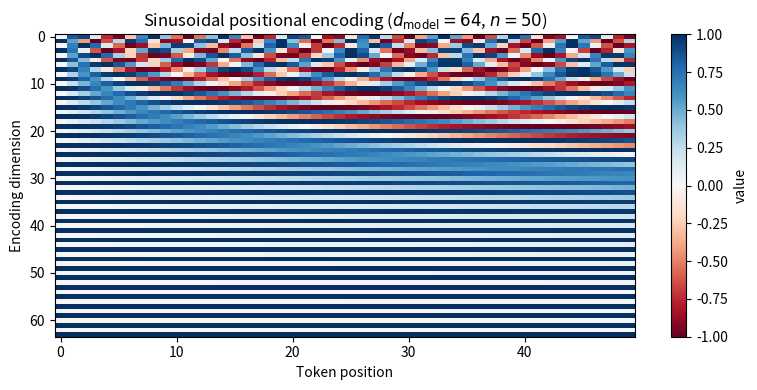

Reproduce this figure in Python.
import numpy as np
import matplotlib.pyplot as plt
import re
from collections import Counter

rng = np.random.default_rng(0)
print("numpy", np.__version__, "ready")

CORPUS = ("trader trader trader trading trading trading trade trade trades "
          "lower lower lowest slower slowest newer newest").split()
NUM_MERGES = 12

def get_vocab(corpus):
    # each word -> space-separated characters plus an end-of-word marker
    vocab = Counter()
    for w in corpus:
        vocab[" ".join(list(w)) + " </w>"] += 1
    return vocab

def get_pair_counts(vocab):
    pairs = Counter()
    for word, freq in vocab.items():
        sym = word.split()
        for i in range(len(sym) - 1):
            pairs[(sym[i], sym[i + 1])] += freq
    return pairs

def merge_pair(pair, vocab):
    # robust merge: only join the two symbols where they are adjacent tokens
    pat = re.compile(r"(?<!\S)" + re.escape(" ".join(pair)) + r"(?!\S)")
    joined = "".join(pair)
    return {pat.sub(joined, word): freq for word, freq in vocab.items()}

def learn_bpe(corpus, num_merges):
    vocab = get_vocab(corpus)
    merges = []
    # TODO: each round, count pairs, take the most frequent, record + apply the merge
    for _ in range(num_merges):
        pairs = get_pair_counts(vocab)
        if not pairs:
            break
        best = max(pairs, key=pairs.get)
        merges.append(best)
        vocab = merge_pair(best, vocab)
    return merges

def tokenize_word(word, merges):
    sym = list(word) + ["</w>"]
    # TODO: apply each learned merge in order, joining adjacent (a, b) -> "ab"
    for a, b in merges:
        out, i = [], 0
        while i < len(sym):
            if i < len(sym) - 1 and sym[i] == a and sym[i + 1] == b:
                out.append(a + b); i += 2
            else:
                out.append(sym[i]); i += 1
        sym = out
    return sym

merges = learn_bpe(CORPUS, NUM_MERGES)
print("learned merges:", [a + b for a, b in merges])
for w in ["trading", "trader", "slowest"]:
    print(f"  {w:>8} -> {tokenize_word(w, merges)}")

# self-check (Part 1)
assert len(merges) == NUM_MERGES, "expected NUM_MERGES merges from this corpus"

# every word must round-trip: concatenating its tokens (minus the marker) rebuilds it
for w in set(CORPUS):
    toks = tokenize_word(w, merges)
    assert "".join(toks).replace("</w>", "") == w, (w, toks)

# BPE must compress: 'trading' should take fewer tokens than its 7 chars + marker (=8)
assert len(tokenize_word("trading", merges)) < len("trading") + 1

# the merges actually fire on a held-out, never-seen word built from learned pieces
assert len(tokenize_word("slower", merges)) < len("slower") + 1

# total corpus token count is strictly below the raw character+marker baseline
raw = sum(len(w) + 1 for w in CORPUS)
bpe = sum(len(tokenize_word(w, merges)) for w in CORPUS)
assert bpe < raw, (bpe, raw)
print(f"Part 1 OK  (corpus: {raw} char-tokens -> {bpe} BPE tokens)")

# eight candidate next tokens for a finance prompt "...quarterly revenue ___"
TOKENS = ["rose", "grew", "fell", "beat", "missed", "surged", "declined", "stagnated"]
LOGITS = np.array([3.4, 2.1, 1.2, 0.9, 0.3, -0.4, -1.1, -2.0])

def softmax(z):
    # TODO: subtract the max for stability, exponentiate, normalize (last axis)
    z = z - z.max(axis=-1, keepdims=True)
    e = np.exp(z)
    return e / e.sum(axis=-1, keepdims=True)

def temperature_softmax(logits, tau):
    # TODO: divide logits by tau before the softmax
    return softmax(logits / tau)

def entropy(p):
    p = p[p > 0]
    return float(-(p * np.log(p)).sum())

def top_p_filter(probs, p):
    order = np.argsort(probs)[::-1]                 # indices, high prob first
    cum = np.cumsum(probs[order])
    # TODO: keep tokens up to and including the first that reaches cumulative p
    k = int(np.searchsorted(cum, p) + 1)
    keep = order[:k]
    out = np.zeros_like(probs)
    out[keep] = probs[keep]
    return out / out.sum()

base = softmax(LOGITS)
print("greedy pick:", TOKENS[int(base.argmax())])
print("H(tau=0.5)=%.3f  H(tau=1)=%.3f  H(tau=2)=%.3f"
      % (entropy(temperature_softmax(LOGITS, 0.5)),
         entropy(temperature_softmax(LOGITS, 1.0)),
         entropy(temperature_softmax(LOGITS, 2.0))))

filt = top_p_filter(base, 0.9)
kept = [TOKENS[i] for i in np.where(filt > 0)[0]]
print("top-p=0.9 nucleus keeps:", kept)

# draw a few samples from the truncated distribution to show it is usable
draws = rng.choice(len(TOKENS), size=8, p=filt)
print("samples from nucleus:", [TOKENS[i] for i in draws])

# self-check (Part 2)
# softmax is a valid distribution and matches a hand reference
assert np.isclose(base.sum(), 1.0) and (base >= 0).all()
ref = np.exp([1.0, 2.0, 3.0]); ref = ref / ref.sum()
assert np.allclose(softmax(np.array([1.0, 2.0, 3.0])), ref)

# temperature is monotone in entropy: hotter -> more uncertain
h = [entropy(temperature_softmax(LOGITS, t)) for t in (0.5, 1.0, 2.0)]
assert h[0] < h[1] < h[2], h

# top-p truncates: it drops at least one token and stays a valid distribution
nkeep = int((filt > 0).sum())
assert nkeep < len(TOKENS), "top-p must remove some tail mass"
assert np.isclose(filt.sum(), 1.0)

# and it keeps the *minimal* nucleus: cum mass of the kept set >= p,
# but removing its least-likely member would drop below p
order = np.argsort(base)[::-1]
cum = np.cumsum(base[order])
assert cum[nkeep - 1] >= 0.9 - 1e-12
assert nkeep == 1 or cum[nkeep - 2] < 0.9

# the single lowest-probability token is always excluded at p=0.9
assert filt[int(base.argmin())] == 0.0
print(f"Part 2 OK  (top-p=0.9 nucleus size = {nkeep}/{len(TOKENS)})")

D_MODEL, SEQ_LEN = 64, 50

def positional_encoding(seq_len, d_model):
    pos = np.arange(seq_len)[:, None]
    i = np.arange(d_model)[None, :]
    # TODO: angle rate 1 / 10000**(2*(i//2)/d_model); sin on even cols, cos on odd
    rates = 1.0 / np.power(10000.0, (2 * (i // 2)) / d_model)
    ang = pos * rates
    pe = np.zeros((seq_len, d_model))
    pe[:, 0::2] = np.sin(ang[:, 0::2])
    pe[:, 1::2] = np.cos(ang[:, 1::2])
    return pe

def cos_sim(a, b):
    return float(a @ b / (np.linalg.norm(a) * np.linalg.norm(b)))

PE = positional_encoding(SEQ_LEN, D_MODEL)
print("PE shape:", PE.shape, " range: [%.3f, %.3f]" % (PE.min(), PE.max()))
print("cos(PE_5, PE_10) = %.3f   cos(PE_5, PE_45) = %.3f"
      % (cos_sim(PE[5], PE[10]), cos_sim(PE[5], PE[45])))

fig, ax = plt.subplots(figsize=(8, 4))
im = ax.imshow(PE.T, aspect="auto", cmap="RdBu", vmin=-1, vmax=1)
ax.set_xlabel("Token position"); ax.set_ylabel("Encoding dimension")
ax.set_title(r"Sinusoidal positional encoding ($d_\mathrm{model}=64$, $n=50$)")
fig.colorbar(im, ax=ax, label="value"); plt.tight_layout(); plt.show()

# self-check (Part 3)
assert PE.shape == (SEQ_LEN, D_MODEL)
assert PE.min() >= -1.0 - 1e-9 and PE.max() <= 1.0 + 1e-9, "sin/cos are bounded in [-1, 1]"

# every position has a distinct encoding row (no collisions)
assert len({tuple(np.round(r, 6)) for r in PE}) == SEQ_LEN

# position 0: even dims sin(0)=0, odd dims cos(0)=1
assert np.allclose(PE[0, 0::2], 0.0) and np.allclose(PE[0, 1::2], 1.0)

# cosine similarity decays with positional separation (chapter's claim)
assert cos_sim(PE[5], PE[10]) > cos_sim(PE[5], PE[45])
print("Part 3 OK")

RUN_API = False   # set True (with anthropic installed and ANTHROPIC_API_KEY set) to run

# Published per-million-token pricing for the model below (USD).
MODEL = "claude-opus-4-8"
PRICE_IN_PER_MTOK, PRICE_OUT_PER_MTOK = 5.00, 25.00

if RUN_API:
    from anthropic import Anthropic
    client = Anthropic()  # reads ANTHROPIC_API_KEY from the environment
    resp = client.messages.create(
        model=MODEL,
        max_tokens=200,
        messages=[{"role": "user",
                   "content": "In one sentence, what is byte-pair encoding?"}],
    )
    text = "".join(b.text for b in resp.content if b.type == "text")
    n_in, n_out = resp.usage.input_tokens, resp.usage.output_tokens
    cost = n_in / 1e6 * PRICE_IN_PER_MTOK + n_out / 1e6 * PRICE_OUT_PER_MTOK
    print(text)
    print(f"\ntokens: {n_in} in + {n_out} out -> ${cost:.6f} for this call")
else:
    # Offline cost model: estimate the bill for a hypothetical 10-K analysis run
    # (~128k input tokens, 2k output) using the same arithmetic, no network.
    n_in, n_out = 128_000, 2_000
    cost = n_in / 1e6 * PRICE_IN_PER_MTOK + n_out / 1e6 * PRICE_OUT_PER_MTOK
    print("RUN_API is False — offline cost estimate for a 128k-token 10-K pass:")
    print(f"  {n_in} in + {n_out} out -> ${cost:.4f} at {MODEL} rates")

# self-check (Part 4) — the cost arithmetic is correct whether or not the call ran
expected = n_in / 1e6 * PRICE_IN_PER_MTOK + n_out / 1e6 * PRICE_OUT_PER_MTOK
assert abs(cost - expected) < 1e-12
assert cost > 0 and n_in > 0
print("Part 4 OK")
